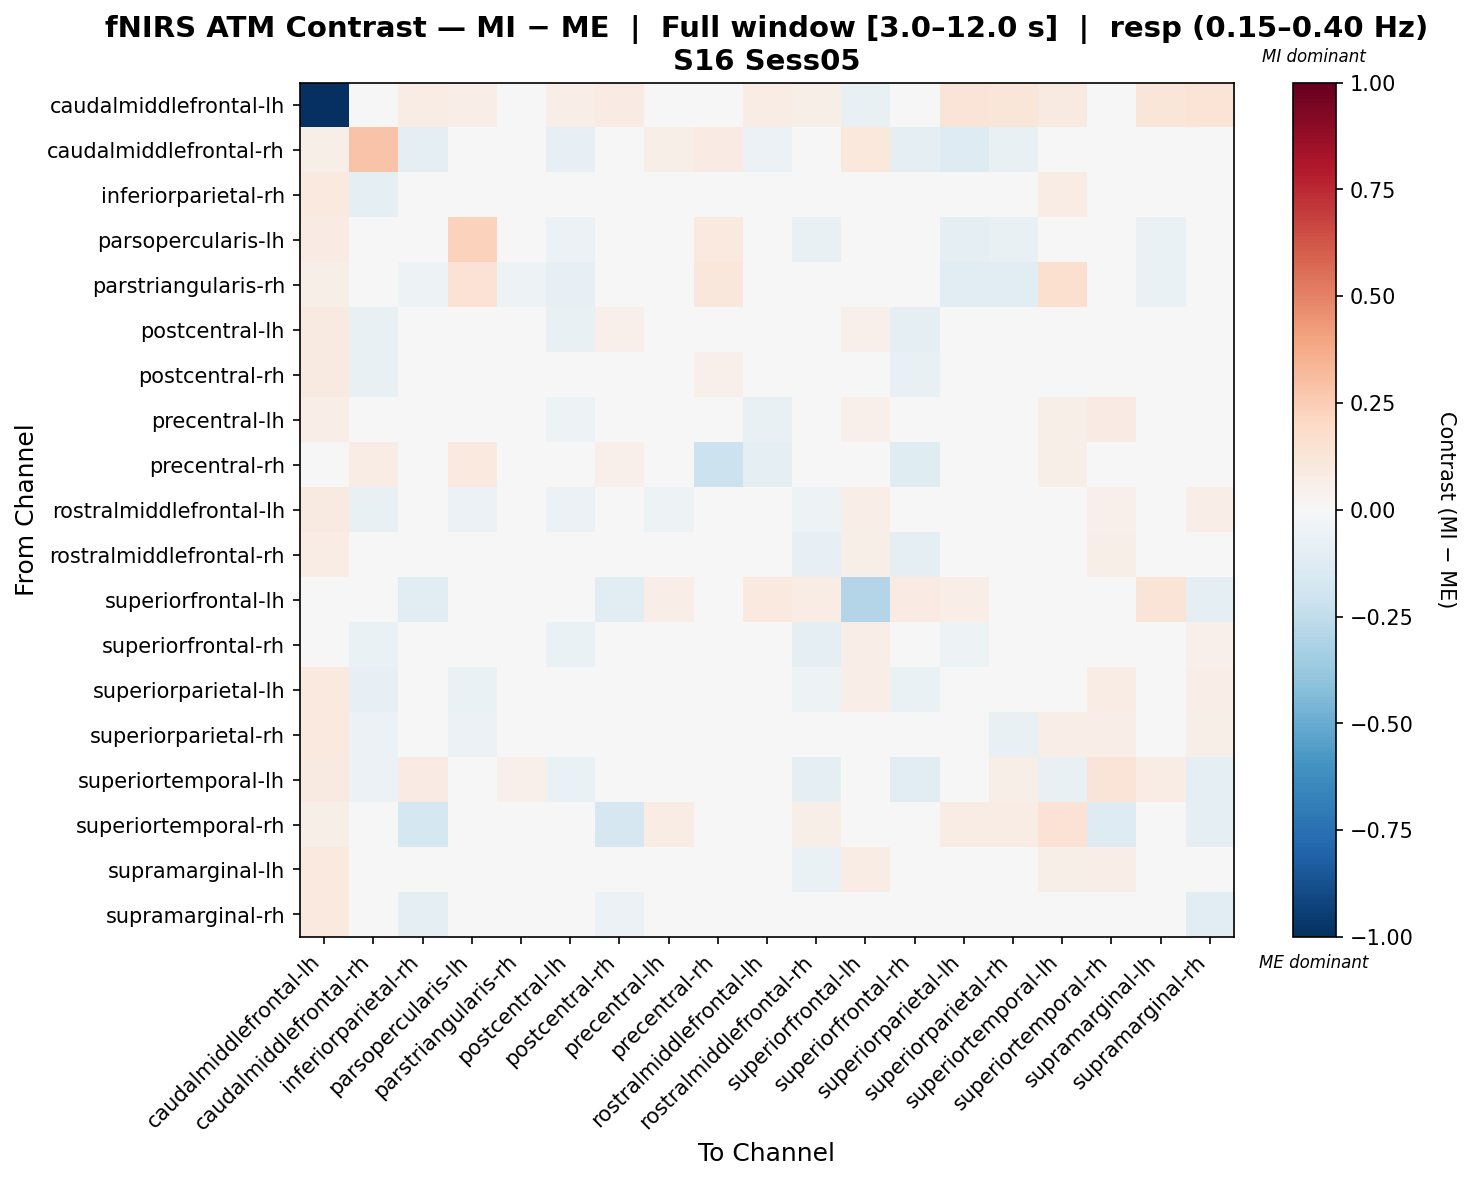

Data behind this chart, as committed beside it:
, caudalmiddlefrontal-lh, caudalmiddlefrontal-rh, inferiorparietal-rh, parsopercularis-lh, parstriangularis-rh, postcentral-lh, postcentral-rh, precentral-lh, precentral-rh, rostralmiddlefrontal-lh, rostralmiddlefrontal-rh, superiorfrontal-lh, superiorfrontal-rh, superiorparietal-lh, superiorparietal-rh, superiortemporal-lh, superiortemporal-rh, supramarginal-lh, supramarginal-rh
caudalmiddlefrontal-lh, -1.0, 0.02404, 0.07548, 0.06404, 0.04388, 0.06703, 0.08401, -0.005878, -0.004661, 0.07597, 0.05552, -0.07353, -0.0006722, 0.1319, 0.12, 0.08798, -0.004969, 0.1239, 0.1359
caudalmiddlefrontal-rh, 0.06046, 0.2858, -0.09806, 0.01649, 0.02925, -0.08148, -0.0376, 0.06037, 0.08142, -0.05787, -0.01424, 0.1017, -0.0943, -0.132, -0.07542, -0.02092, 0.0, -0.01091, -0.01263
inferiorparietal-rh, 0.09864, -0.09799, -0.0428, -0.03675, -0.02222, 0.003234, -0.02821, -0.009492, 0.01995, -0.0007704, 0.001552, 0.01834, -0.003982, 0.001291, -0.01334, 0.07358, 0.03382, -0.004308, 0.009466
parsopercularis-lh, 0.08152, -0.02082, -0.04471, 0.234, 0.03952, -0.0585, -0.01372, 0.01332, 0.09406, -0.01374, -0.07112, 0.04072, -0.03148, -0.09655, -0.07807, -0.006364, -0.005931, -0.06675, 0.004624
parstriangularis-rh, 0.05898, 0.01747, -0.05443, 0.1415, -0.05004, -0.08476, -0.03994, 0.008987, 0.1171, -0.03005, 0.005978, 0.0, 0.03714, -0.113, -0.1035, 0.1609, 0.01882, -0.06536, -0.02573
postcentral-lh, 0.09096, -0.07758, 0.03614, -0.04344, -0.01311, -0.07768, 0.05276, -0.01517, 0.02612, -0.03587, -0.04442, 0.0544, -0.09163, 0.02027, 0.0262, -0.01247, 0.0453, 0.03732, 0.02192
postcentral-rh, 0.09222, -0.07559, -0.03087, -0.007112, 0.01449, 0.03658, -0.02, 0.005005, 0.05388, -0.006711, -0.008362, 0.02212, -0.07492, -0.01938, 0.01729, 0.001976, 0.0125, 0.01078, -0.02391
precentral-lh, 0.06807, -0.01719, -0.009573, -0.03091, 0.02834, -0.05358, 0.01601, -0.01068, 0.03373, -0.07777, -0.04242, 0.05059, -0.02702, -0.04867, -0.04943, 0.05814, 0.08417, -0.0118, 0.04
precentral-rh, -0.02577, 0.07197, 0.01126, 0.09473, -0.02349, 0.04693, 0.05009, 0.04366, -0.2137, -0.1007, 0.01099, 0.01504, -0.1214, 0.006038, 0.03034, 0.05803, 0.0, 0.01753, 0.0285
rostralmiddlefrontal-lh, 0.09268, -0.07174, 0.02562, -0.05551, -0.02843, -0.06043, 0.01329, -0.05027, -0.02899, 0.0359, -0.05009, 0.06938, 0.0004537, -0.01438, -0.01805, 0.01769, 0.05338, 0.005587, 0.06392
rostralmiddlefrontal-rh, 0.07179, -0.03244, 0.03146, -0.01287, 0.01148, -0.02996, 0.02593, 0.003241, 0.04296, -0.02731, -0.08005, 0.05998, -0.09235, -0.03926, -0.001721, -0.01706, 0.05727, -0.01474, 0.04364
superiorfrontal-lh, 0.02204, 0.03961, -0.1097, 0.03616, 0.0, 0.04145, -0.1033, 0.06483, 0.03978, 0.0966, 0.07569, -0.2967, 0.08292, 0.06923, -0.01535, -0.02353, -0.04982, 0.1289, -0.09882
superiorfrontal-rh, 0.04292, -0.06358, 0.02995, 0.001414, -0.0108, -0.06587, -0.01315, 0.03474, -0.0005945, 0.001632, -0.0927, 0.06497, 0.0496, -0.0509, -0.02424, -0.006801, 0.03403, 0.01479, 0.05459
superiorparietal-lh, 0.1007, -0.08433, 0.02679, -0.06544, -0.03187, 0.004779, -0.001482, -0.01746, -0.001347, -0.01938, -0.05003, 0.06433, -0.0683, -0.02763, 0.002685, 0.033, 0.07613, -0.005603, 0.06448
superiorparietal-rh, 0.0979, -0.05717, 0.01974, -0.05609, -0.03219, -0.01157, 0.02006, -0.0218, 0.01522, -0.02593, -0.02001, 0.03701, -0.04463, -0.009951, -0.0772, 0.06641, 0.06994, -0.03184, 0.06213
superiortemporal-lh, 0.08832, -0.06014, 0.08048, 0.002127, 0.05286, -0.06317, -0.04092, 0.04484, 0.02974, -0.004601, -0.09996, -0.0151, -0.1142, -8.227336970807495e-05, 0.06106, -0.07154, 0.127, 0.07102, -0.08781
superiortemporal-rh, 0.06192, -0.006317, -0.178, -0.03925, 0.01104, 0.01443, -0.1646, 0.07162, 0.01073, 0.03044, 0.06088, -0.02668, 0.03044, 0.07766, 0.07265, 0.1479, -0.1261, 0.04207, -0.09095
supramarginal-lh, 0.09501, -0.04292, -0.0003572, -0.04636, -0.01472, -0.01313, 0.00376, -0.0009193, 0.0044, -0.02642, -0.06909, 0.07394, -0.03409, -0.0343, -0.03725, 0.0614, 0.06278, -0.0252, 0.04345
supramarginal-rh, 0.1006, -0.02692, -0.09122, 0.01466, -0.01878, -0.02423, -0.05608, 0.0226, 0.02187, 0.02975, 0.006696, 0.009849, 0.01069, 0.03562, 0.02754, -0.01984, 0.03345, 0.02868, -0.105
